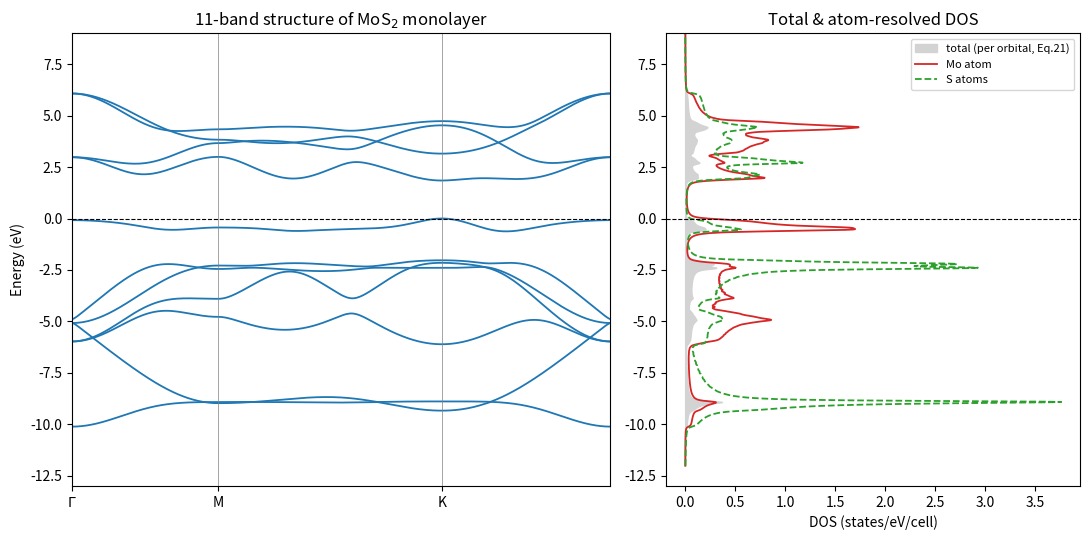
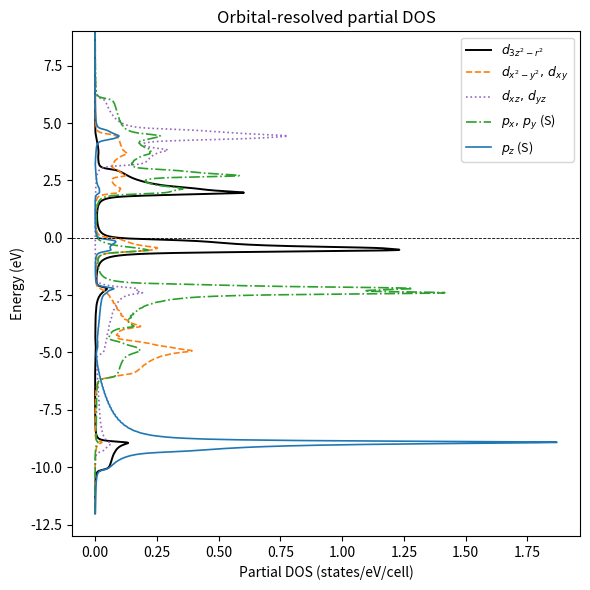

These charts were generated, in order, by the following Python code:
"""
11-band Slater-Koster tight-binding model of monolayer MoS2 and its
electronic density of states (DOS), computed via the Green's-function
(spectral) method exactly as in Eq. (21)-(23) of

    S. Jalilvand and H. Mousavi,
    "Multi-band Tight-Binding Model of MoS2 Monolayer",
    J. Electron. Mater. 49, 3599 (2020), https://doi.org/10.1007/s11664-020-08069-y

The 11x11 Bloch Hamiltonian (5 Mo 4d orbitals + 3+3 S 3p orbitals of the
top/bottom sulfur layer) and the Slater-Koster parameter set are taken
from the reference that the paper itself uses (Ref. 41 there):

    E. Cappelluti, R. Roldan, J. A. Silva-Guillen, P. Ordejon, F. Guinea,
    "Tight-binding model and direct-gap/indirect-gap transition in
    single-layer and multi-layer MoS2", Phys. Rev. B 88, 075409 (2013).
    (crystal field Delta_1 for d_xz,d_yz completed in
     R. Roldan et al., 2D Mater. 1, 034003 (2014), Table I)

METHOD
------
D(E) = -(1/pi) * Im Tr G(E)  with  G(k,E) = [(E + i*eta) I - H(k)]^-1

is evaluated using the spectral representation of the resolvent,

    -(1/pi) Im G_ll(k,E) = sum_n |<l|n,k>|^2 * eta/pi / [(E-E_n(k))^2+eta^2]

i.e. a Lorentzian-broadened histogram of the eigenvalues weighted by the
orbital projections |<l|n,k>|^2. This is mathematically identical to
inverting the matrix at every (k,E) as done "by hand" in the paper
(Eqs. 6-20), but only needs one diagonalization per k-point and is
numerically far more efficient/stable.

Jalilvand & Mousavi note that, because of a sign convention in their
Green's-function equation of motion, the signs of all 12 Slater-Koster
parameters of Ref. 41 have to be reversed there. Here we instead build
the physical Hamiltonian H(k) directly with the ORIGINAL (un-reversed)
Cappelluti signs and diagonalize/resolve it -- the two routes give the
same Hamiltonian and hence the same DOS, band structure, gap, and
Van Hove singularities, without the risk of a sign slip.
"""

import numpy as np
import matplotlib.pyplot as plt

# ----------------------------------------------------------------------
# 1. Slater-Koster tight-binding parameters for monolayer MoS2 (in eV)
# ----------------------------------------------------------------------
PARAMS = dict(
    D0=-1.512,    # Delta_0   on-site energy of d_{3z^2-r^2}
    D1=0.419,     # Delta_1   on-site energy of d_xz, d_yz
    D2=-3.025,    # Delta_2   on-site energy of d_{x^2-y^2}, d_xy
    Dp=-1.276,    # Delta_p   on-site energy of p_x, p_y (S)
    Dz=-8.236,    # Delta_z   on-site energy of p_z (S)
    Vpds=-2.619,  # V_pd_sigma  (Mo-S)
    Vpdp=-1.396,  # V_pd_pi     (Mo-S)
    Vdds=-0.933,  # V_dd_sigma  (Mo-Mo)
    Vddp=-0.478,  # V_dd_pi     (Mo-Mo)
    Vddd=-0.442,  # V_dd_delta  (Mo-Mo)
    Vpps=0.696,   # V_pp_sigma  (S-S)
    Vppp=0.278,   # V_pp_pi     (S-S)
)

A_LAT = 3.16  # in-plane lattice constant (Angstrom); only sets the k-scale

# Orbital bookkeeping -----------------------------------------------------
# basis order (Cappelluti convention):
# 0:px_t 1:py_t 2:pz_t | 3:dz2 4:dx2-y2 5:dxy 6:dxz 7:dyz | 8:px_b 9:py_b 10:pz_b
ORB_LABELS = ["px(top)", "py(top)", "pz(top)",
              "d3z2-r2", "dx2-y2", "dxy", "dxz", "dyz",
              "px(bot)", "py(bot)", "pz(bot)"]
MO_IDX = [3, 4, 5, 6, 7]
S_TOP_IDX = [0, 1, 2]
S_BOT_IDX = [8, 9, 10]


def sk_prefactors(p):
    """Angular Slater-Koster combinations E1..E16, see Cappelluti et al.
    PRB 88, 075409 (2013), Appendix A (Eqs. A8-A23)."""
    phi = np.arccos(np.sqrt(4.0 / 7.0))   # ideal trigonal-prism angle
    c, s = np.cos(phi), np.sin(phi)
    Vpds, Vpdp = p["Vpds"], p["Vpdp"]
    Vdds, Vddp, Vddd = p["Vdds"], p["Vddp"], p["Vddd"]
    Vpps, Vppp = p["Vpps"], p["Vppp"]
    r3 = np.sqrt(3.0)

    E1 = 0.5 * (-Vpds * (s**2 - 0.5 * c**2) + r3 * Vpdp * s**2) * c
    E2 = (-Vpds * (s**2 - 0.5 * c**2) - r3 * Vpdp * c**2) * s
    E3 = 0.25 * ((r3 / 2) * Vpds * c**3 + Vpdp * c * s**2)
    E4 = 0.5 * ((r3 / 2) * Vpds * s * c**2 - Vpdp * s * c**2)
    E5 = -0.75 * Vpdp * c
    E6 = -0.75 * Vpdp * s
    E7 = 0.25 * (-r3 * Vpds * c**2 - Vpdp * (1 - 2 * c**2)) * s
    E8 = 0.5 * (-r3 * Vpds * s**2 - Vpdp * (1 - 2 * s**2)) * c
    E9 = 0.25 * Vdds + 0.75 * Vddd
    E10 = -(r3 / 4) * (Vdds - Vddd)
    E11 = 0.75 * Vdds + 0.25 * Vddd
    E12 = Vddp
    E13 = Vddp
    E14 = Vddd
    E15 = Vpps
    E16 = Vppp
    return dict(E1=E1, E2=E2, E3=E3, E4=E4, E5=E5, E6=E6, E7=E7, E8=E8,
                E9=E9, E10=E10, E11=E11, E12=E12, E13=E13, E14=E14,
                E15=E15, E16=E16)


def hamiltonian(kx, ky, p, E, a=A_LAT):
    """Build the 11x11 Bloch Hamiltonian H(kx,ky) (in eV)."""
    xi = kx * a / 2.0
    eta = np.sqrt(3.0) * ky * a / 2.0
    r3 = np.sqrt(3.0)

    C1 = (2 * np.cos(xi) * np.cos(eta / 3) + np.cos(2 * eta / 3)
          + 1j * (2 * np.cos(xi) * np.sin(eta / 3) - np.sin(2 * eta / 3)))
    C2 = (np.cos(xi) * np.cos(eta / 3) - np.cos(2 * eta / 3)
          + 1j * (np.cos(xi) * np.sin(eta / 3) + np.sin(2 * eta / 3)))
    C3 = (np.cos(xi) * np.cos(eta / 3) + 2 * np.cos(2 * eta / 3)
          + 1j * (np.cos(xi) * np.sin(eta / 3) - 2 * np.sin(2 * eta / 3)))
    d1 = np.sin(eta / 3) - 1j * np.cos(eta / 3)
    l1 = np.cos(2 * xi) + 2 * np.cos(xi) * np.cos(eta)
    l2 = np.cos(2 * xi) - np.cos(xi) * np.cos(eta)
    l3 = 2 * np.cos(2 * xi) + np.cos(xi) * np.cos(eta)
    cc = np.cos(xi) * np.cos(eta)
    ss = np.sin(xi) * np.sin(eta)

    Dp, Dz, D0, D2, D1v = p["Dp"], p["Dz"], p["D0"], p["D2"], p["D1"]
    E1, E2, E3, E4 = E["E1"], E["E2"], E["E3"], E["E4"]
    E5, E6, E7, E8 = E["E5"], E["E6"], E["E7"], E["E8"]
    E9, E10, E11, E12 = E["E9"], E["E10"], E["E11"], E["E12"]
    E13, E14, E15, E16 = E["E13"], E["E14"], E["E15"], E["E16"]

    # ---- in-plane (same layer) matrix elements ----
    Hxx = Dp + E15 * l3 + 3 * E16 * cc
    Hyy = Dp + E16 * l3 + 3 * E15 * cc
    Hzz = Dz + 2 * E16 * l1
    Hz2z2 = D0 + 2 * E9 * l1
    Hx2x2 = D2 + E11 * l3 + 3 * E12 * cc
    Hxyxy = D2 + E12 * l3 + 3 * E11 * cc
    Hxzxz = D1v + E13 * l3 + 3 * E14 * cc
    Hyzyz = D1v + E14 * l3 + 3 * E13 * cc
    Hxy = -r3 * (E15 - E16) * ss
    Hz2x2 = 2 * E10 * l2
    Hz2xy = -2 * r3 * E10 * ss
    Hx2xy = r3 * (E11 - E12) * ss
    Hxzyz = r3 * (E14 - E13) * ss

    # ---- Mo(d) - S(p) matrix elements (same in-plane cell) ----
    Hz2x = -2 * r3 * E1 * np.sin(xi) * d1
    Hz2y = 2 * E1 * C2
    Hz2zc = E2 * C1
    Hx2x = -2 * r3 * (E5 / 3 - E3) * np.sin(xi) * d1
    Hx2y = -2 * E3 * C3 - 2j * E5 * np.cos(xi) * d1
    Hx2z = -2 * E4 * C2
    Hxyx = -(2.0 / 3) * E5 * C3 - 6j * E3 * np.cos(xi) * d1
    Hxyy = Hx2x
    Hxyz = 2 * r3 * E4 * np.sin(xi) * d1
    Hxzx = (2.0 / 3) * E6 * C3 + 6j * E7 * np.cos(xi) * d1
    Hxzy = 2 * r3 * (E6 / 3 - E7) * np.sin(xi) * d1
    Hxzz = -2 * r3 * E8 * np.sin(xi) * d1
    Hyzx = Hxzy
    Hyzy = 2 * E7 * C3 + 2j * E6 * np.cos(xi) * d1
    Hyzz = 2 * E8 * C2

    H = np.zeros((11, 11), dtype=complex)

    # p-p block (top-top and bottom-bottom, identical), Eq. (4)
    Hpp = np.array([[Hxx, Hxy, 0], [np.conj(Hxy), Hyy, 0], [0, 0, Hzz]],
                    dtype=complex)
    H[np.ix_(S_TOP_IDX, S_TOP_IDX)] = Hpp
    H[np.ix_(S_BOT_IDX, S_BOT_IDX)] = Hpp

    # d-d block, Eq. (5)
    Hdd = np.array([
        [Hz2z2, Hz2x2, Hz2xy, 0, 0],
        [np.conj(Hz2x2), Hx2x2, Hx2xy, 0, 0],
        [np.conj(Hz2xy), np.conj(Hx2xy), Hxyxy, 0, 0],
        [0, 0, 0, Hxzxz, Hxzyz],
        [0, 0, 0, np.conj(Hxzyz), Hyzyz],
    ], dtype=complex)
    H[np.ix_(MO_IDX, MO_IDX)] = Hdd

    # top-bottom vertical S-S coupling, Eq. (6) (k-independent)
    Vppp_, Vpps_ = p["Vppp"], p["Vpps"]
    Hptpb = np.array([[Vppp_, 0, 0], [0, Vppp_, 0], [0, 0, Vpps_]],
                      dtype=complex)
    H[np.ix_(S_TOP_IDX, S_BOT_IDX)] = Hptpb
    H[np.ix_(S_BOT_IDX, S_TOP_IDX)] = Hptpb.conj().T

    # Mo(d) - top S(p), Eq. (7)
    Hdpt = np.array([
        [Hz2x, Hz2y, Hz2zc],
        [Hx2x, Hx2y, Hx2z],
        [Hxyx, Hxyy, Hxyz],
        [Hxzx, Hxzy, Hxzz],
        [Hyzx, Hyzy, Hyzz],
    ], dtype=complex)
    H[np.ix_(MO_IDX, S_TOP_IDX)] = Hdpt
    H[np.ix_(S_TOP_IDX, MO_IDX)] = Hdpt.conj().T

    # Mo(d) - bottom S(p), Eq. (8) (z-odd orbitals change sign)
    Hdpb = Hdpt.copy()
    Hdpb[:, 2] *= -1        # pz column flips sign
    Hdpb[3:5, :] *= -1      # dxz,dyz rows flip sign  (indices 3,4 of the 5)
    H[np.ix_(MO_IDX, S_BOT_IDX)] = Hdpb
    H[np.ix_(S_BOT_IDX, MO_IDX)] = Hdpb.conj().T

    return H


# ----------------------------------------------------------------------
# 2. Brillouin-zone sampling (triangular Mo sublattice, constant a)
# ----------------------------------------------------------------------
def bz_kmesh(nk, a=A_LAT):
    """Uniform Monkhorst-Pack-like mesh tiling one primitive cell of the
    reciprocal lattice (equivalent to summing over the full BZ)."""
    s = (np.arange(nk) + 0.5) / nk
    S, T = np.meshgrid(s, s, indexing="ij")
    S, T = S.ravel(), T.ravel()
    kx = S * 2 * np.pi / a
    ky = (2 * T - S) * 2 * np.pi / (a * np.sqrt(3.0))
    return kx, ky


# ----------------------------------------------------------------------
# 3. Band structure and DOS
# ----------------------------------------------------------------------
def band_structure(params, npts=150, a=A_LAT):
    Ecoef = sk_prefactors(params)
    G = np.array([0.0, 0.0])
    K = np.array([4 * np.pi / (3 * a), 0.0])
    M = np.array([0.0, 2 * np.pi / (np.sqrt(3) * a)])

    def seg(p0, p1, n):
        return np.linspace(p0, p1, n, endpoint=False)

    path = np.vstack([seg(G, M, npts), seg(M, K, npts), seg(K, G, npts + 1)])
    dists = [0.0]
    for i in range(1, len(path)):
        dists.append(dists[-1] + np.linalg.norm(path[i] - path[i - 1]))
    ticks = [0.0, np.linalg.norm(M - G),
              np.linalg.norm(M - G) + np.linalg.norm(K - M),
              np.linalg.norm(M - G) + np.linalg.norm(K - M) + np.linalg.norm(G - K)]

    bands = np.zeros((len(path), 11))
    for i, (kx, ky) in enumerate(path):
        H = hamiltonian(kx, ky, params, Ecoef, a=a)
        bands[i] = np.linalg.eigvalsh(H)
    return np.array(dists), bands, ticks


def valence_band_max(params, nk=80, a=A_LAT):
    """Reference energy = top of the 7 valence bands (bands 0..6)."""
    Ecoef = sk_prefactors(params)
    kx, ky = bz_kmesh(nk, a=a)
    vbm = -np.inf
    for x, y in zip(kx, ky):
        H = hamiltonian(x, y, params, Ecoef, a=a)
        w = np.linalg.eigvalsh(H)
        vbm = max(vbm, w[6])
    return vbm


def compute_dos(params, E_grid, eta=0.04, nk=48, a=A_LAT):
    """Total + orbital-resolved DOS, Eqs. (21)-(23) of Jalilvand & Mousavi,
    evaluated via the spectral (eigenvector-weighted Lorentzian) method."""
    Ecoef = sk_prefactors(params)
    kx, ky = bz_kmesh(nk, a=a)
    nkpts = len(kx)
    nE = len(E_grid)
    dos_orb = np.zeros((11, nE))

    for x, y in zip(kx, ky):
        H = hamiltonian(x, y, params, Ecoef, a=a)
        w, v = np.linalg.eigh(H)                  # w: (11,) v: (11,11)
        weight = np.abs(v) ** 2                    # weight[orb, band]
        # Lorentzian(E - w_n) for every band n, shape (11 bands, nE)
        dE = E_grid[None, :] - w[:, None]
        lorentz = (eta / np.pi) / (dE ** 2 + eta ** 2)   # (band, nE)
        dos_orb += weight @ lorentz                 # (orb,band)@(band,nE)

    dos_orb /= nkpts
    return dos_orb   # shape (11, nE), states/eV per unit cell, per orbital


if __name__ == "__main__":
    # ------------------------------------------------------------------
    # Tunable numerical settings
    # ------------------------------------------------------------------
    NK = 60          # k-mesh is NK x NK over the Brillouin zone
    ETA = 0.05        # Lorentzian broadening (eV) -> plays the role of 0+
    E_MIN, E_MAX = -13, 9   # energy window (eV) relative to the raw TB energies

    # ---- reference energy: top of valence band -> E_F = 0 -------------
    E0 = valence_band_max(PARAMS, nk=90)
    print(f"Valence-band maximum (before shift): {E0:.4f} eV -> shifted to 0")

    # ---- band structure --------------------------------------------
    dists, bands, ticks = band_structure(PARAMS, npts=150)
    bands -= E0

    # ---- direct gap check at K ---------------------------------------
    Ecoef = sk_prefactors(PARAMS)
    a = A_LAT
    K = (4 * np.pi / (3 * a), 0.0)
    wK = np.linalg.eigvalsh(hamiltonian(*K, PARAMS, Ecoef)) - E0
    gap = wK[7] - wK[6]
    print(f"Direct gap at K: {gap:.3f} eV  (valence top {wK[6]:.3f} eV, "
          f"conduction bottom {wK[7]:.3f} eV)")

    # ---- DOS -----------------------------------------------------------
    E_grid = np.linspace(E_MIN, E_MAX, 1400)
    dos_orb = compute_dos(PARAMS, E_grid, eta=ETA, nk=NK)
    dos_orb_shifted_E = E_grid - E0

    total_dos_per_orbital = dos_orb.sum(axis=0) / 11.0   # paper's Eq.(21) norm.
    mo_dos = dos_orb[MO_IDX, :].sum(axis=0)
    s_dos_top = dos_orb[S_TOP_IDX, :]
    s_dos_bot = dos_orb[S_BOT_IDX, :]
    s_dos_avg_px = 0.5 * (s_dos_top[0] + s_dos_bot[0])
    s_dos_avg_py = 0.5 * (s_dos_top[1] + s_dos_bot[1])
    s_dos_avg_pz = 0.5 * (s_dos_top[2] + s_dos_bot[2])
    s_dos_total = s_dos_top.sum(axis=0) + s_dos_bot.sum(axis=0)

    d0 = dos_orb[3]                          # d_3z2-r2
    d1o = 0.5 * (dos_orb[4] + dos_orb[5])    # dx2-y2, dxy (symmetric)
    d2o = 0.5 * (dos_orb[6] + dos_orb[7])    # dxz, dyz    (symmetric)

    # =====================================================================
    # PLOTS  (mirrors Fig. 2 of Jalilvand & Mousavi 2020)
    # =====================================================================
    fig, axes = plt.subplots(1, 2, figsize=(11, 5.5),
                              gridspec_kw={"width_ratios": [1.3, 1]})

    ax = axes[0]
    for n in range(11):
        ax.plot(dists, bands[:, n], color="tab:blue", lw=1.3)
    ax.axhline(0, color="k", ls="--", lw=0.8)
    ax.set_xticks(ticks)
    ax.set_xticklabels([r"$\Gamma$", "M", "K", r"$\Gamma$"])
    ax.set_ylabel("Energy (eV)")
    ax.set_title("11-band structure of MoS$_2$ monolayer")
    ax.set_xlim(dists[0], dists[-1])
    ax.set_ylim(E_MIN, E_MAX)
    for t in ticks:
        ax.axvline(t, color="gray", lw=0.5)

    ax = axes[1]
    ax.fill_betweenx(E_grid - E0, 0, total_dos_per_orbital,
                      color="lightgray", label="total (per orbital, Eq.21)")
    ax.plot(mo_dos, E_grid - E0, color="tab:red", lw=1.3, label="Mo atom")
    ax.plot(s_dos_total, E_grid - E0, color="tab:green", lw=1.3, ls="--",
            label="S atoms")
    ax.axhline(0, color="k", ls="--", lw=0.8)
    ax.set_xlabel("DOS (states/eV/cell)")
    ax.set_title("Total & atom-resolved DOS")
    ax.set_ylim(E_MIN, E_MAX)
    ax.legend(fontsize=8, loc="upper right")

    fig.tight_layout()
    fig.savefig("./mos2_bands_and_dos.png", dpi=150)

    fig2, ax2 = plt.subplots(figsize=(6, 6))
    ax2.plot(d0, E_grid - E0, color="k", lw=1.4, label=r"$d_{3z^2-r^2}$")
    ax2.plot(d1o, E_grid - E0, color="tab:orange", lw=1.2, ls="--",
             label=r"$d_{x^2-y^2},\,d_{xy}$")
    ax2.plot(d2o, E_grid - E0, color="tab:purple", lw=1.2, ls=":",
             label=r"$d_{xz},\,d_{yz}$")
    ax2.plot(s_dos_avg_px + s_dos_avg_py, E_grid - E0, color="tab:green",
              lw=1.2, ls="-.", label=r"$p_x,\,p_y$ (S)")
    ax2.plot(s_dos_avg_pz, E_grid - E0, color="tab:blue", lw=1.2,
              label=r"$p_z$ (S)")
    ax2.axhline(0, color="k", ls="--", lw=0.6)
    ax2.set_xlabel("Partial DOS (states/eV/cell)")
    ax2.set_ylabel("Energy (eV)")
    ax2.set_title("Orbital-resolved partial DOS")
    ax2.set_ylim(E_MIN, E_MAX)
    ax2.legend(fontsize=9)
    fig2.tight_layout()
    fig2.savefig("./mos2_partial_dos.png", dpi=150)

    print("Saved: mos2_bands_and_dos.png, mos2_partial_dos.png")
